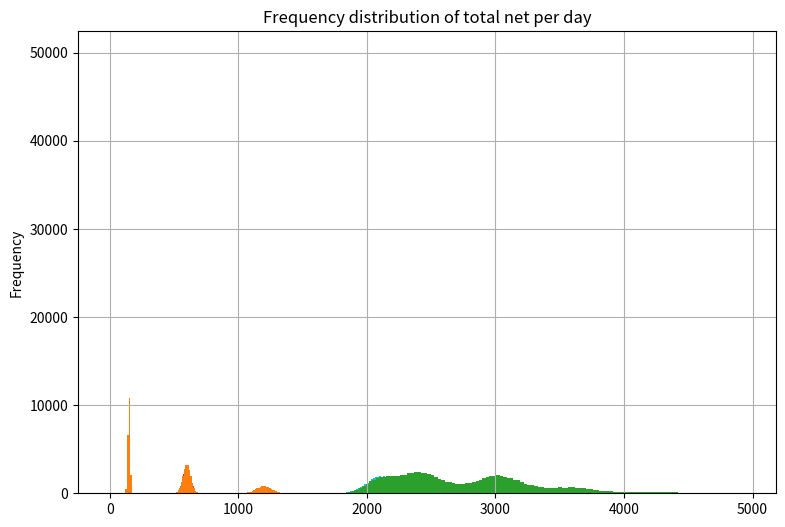

Write the Python code that produced this figure.
%matplotlib inline
def dist_summary(dist, names = 'dist_name'):
    import pandas as pd
    import matplotlib.pyplot as plt
    ser = pd.Series(dist)
    fig = plt.figure(1, figsize=(9, 6))
    ax = fig.gca()
    ser.hist(ax = ax, bins = 120)
    ax.set_title('Frequency distribution of ' + names)
    ax.set_ylabel('Frequency')
    plt.show()
    return(ser.describe())

def sim_normal(nums, mean = 600, sd = 30):
    import numpy as np
    import numpy.random as nr
    for n in nums:
        dist = nr.normal(loc = mean, scale = sd, size = n)
        titl = 'Normal distribution with ' + str(n) + ' values'
        print('Summary for ' + str(n) + ' samples')
        print(dist_summary(dist, titl))   
        print('Emperical 95% CIs')
        print(np.percentile(dist, [2.5, 97.5]))
        print(' ')
    return('Done!')

nums = [100, 1000, 10000, 100000]
sim_normal(nums)

def sim_poisson(nums, mean = 600):
    import numpy as np
    import numpy.random as nr
    for n in nums:
        dist = nr.poisson(lam = mean, size = n)
        titl = 'Poisson distribution with ' + str(n) + ' values'
        print(dist_summary(dist, titl))    
        print('Emperical 95% CIs')
        print(np.percentile(dist, [2.5, 97.5]))
        print(' ')
    return('Done!')

sim_poisson([100000])

def gen_profits(num):  
    import numpy.random as nr
    unif = nr.uniform(size = num)
    out = [5 if x < 0.3 else (3.5 if x < 0.6 else 4) for x in unif]
    return(out)

prfts = gen_profits(100000)
dist_summary(prfts, 'profits')

def gen_tips(num):  
    import numpy.random as nr
    unif = nr.uniform(size = num)
    out = [0 if x < 0.5 else (0.25 if x < 0.7 
      else (1.0 if x < 0.9 else 2.0)) for x in unif]
    return(out)

tps = gen_tips(100000)
dist_summary(tps, 'tips')

def sim_lemonade(num, mean = 600, sd = 30, pois = False):
    ## Simulate the profits and tips for
    ## a lemonade stand.
    import numpy.random as nr
  
    ## number of customer arrivals
    if pois:
        arrivals = nr.poisson(lam = mean, size = num)
    else:
        arrivals = nr.normal(loc = mean, scale = sd, size = num) 

    print(dist_summary(arrivals, 'customer arrivals per day'))
  
    ## Compute distibution of average profit per arrival
    proft = gen_profits(num)
    print(dist_summary(proft, 'profit per arrival'))
  
    ## Total profits are profit per arrival 
    ## times number of arrivals.
    total_profit = arrivals * proft 
    print(dist_summary(total_profit, 'total profit per day'))
  
    ## Compute distribution of average tips per arrival
    tps = gen_tips(num)
    print(dist_summary(tps, 'tips per arrival'))
  
    ## Compute average tips per day
    total_tips = arrivals * tps
    print(dist_summary(total_tips, 'total tips per day'))
  
    ## Compute total profits plus total tips.
    total_take = total_profit + total_tips 
    return(dist_summary(total_take, 'total net per day'))

sim_lemonade(100000)

